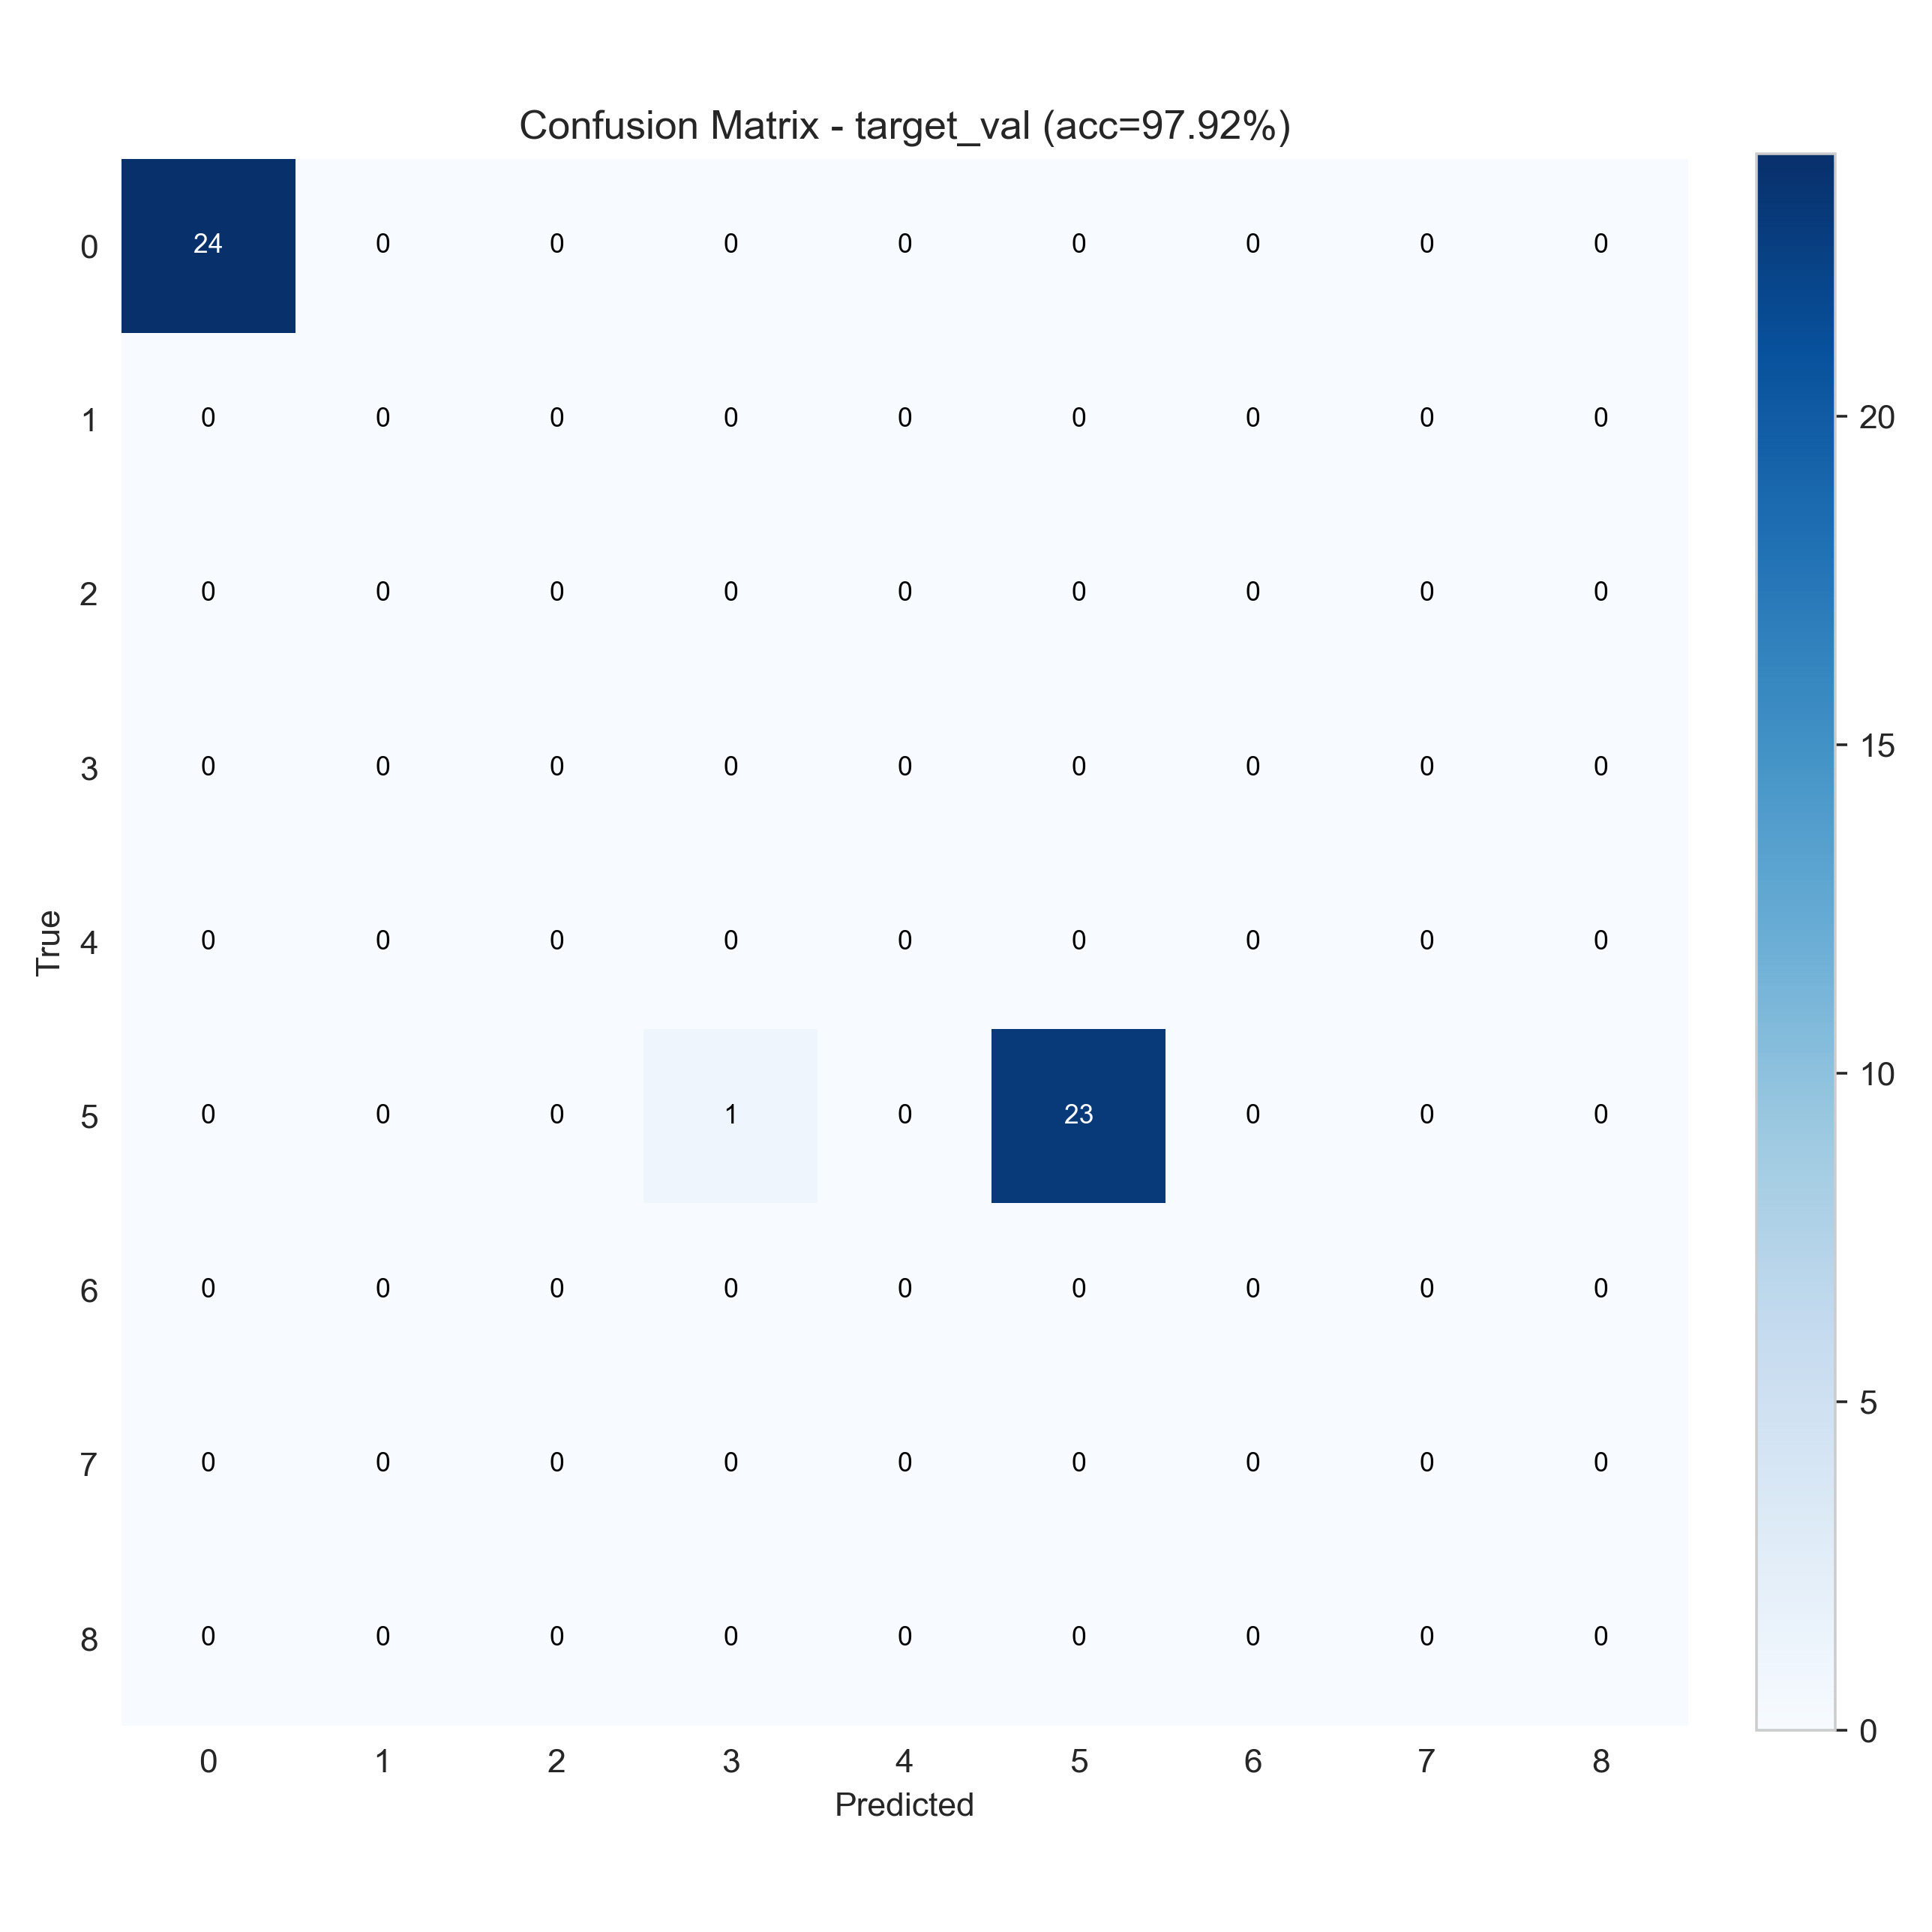

Source data for this figure (header and first rows):
24, 0, 0, 0, 0, 0, 0, 0, 0
0, 0, 0, 0, 0, 0, 0, 0, 0
0, 0, 0, 0, 0, 0, 0, 0, 0
0, 0, 0, 0, 0, 0, 0, 0, 0
0, 0, 0, 0, 0, 0, 0, 0, 0
0, 0, 0, 1, 0, 23, 0, 0, 0
0, 0, 0, 0, 0, 0, 0, 0, 0
0, 0, 0, 0, 0, 0, 0, 0, 0
0, 0, 0, 0, 0, 0, 0, 0, 0
